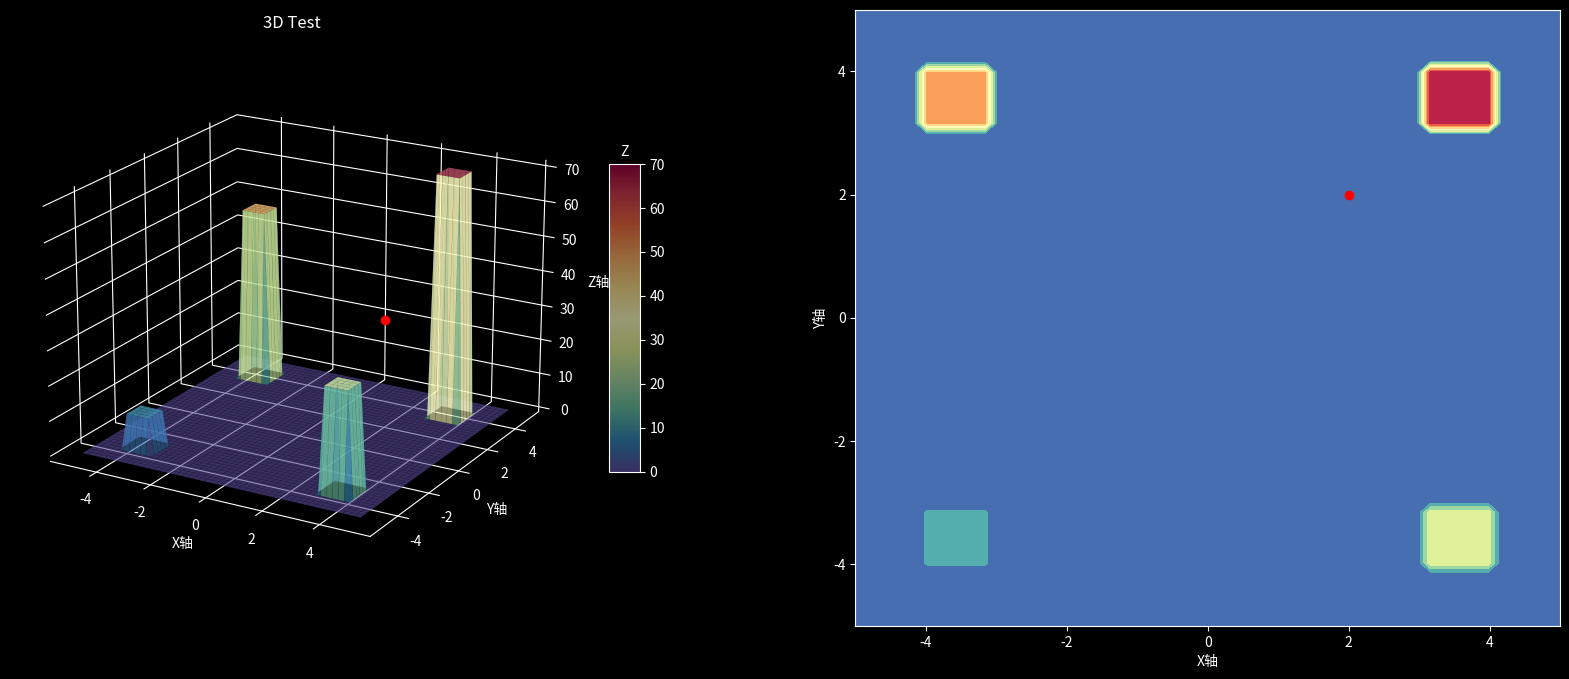

Python code for this plot:
import numpy as np
import matplotlib.pyplot as plt
import mpl_toolkits.mplot3d.axes3d as p3
import matplotlib.animation as animation
plt.style.use('dark_background')            #背景颜色设置为黑色

xx = []
yy = []
zz = []
N=50
xmar= np.linspace(-5,5,N)   #从min(df.x)到max(df.x)，共N个数
ymar= np.linspace(-5,5,N)
x,y=np.meshgrid(xmar,ymar)    #X为N行都为min(df.x)到max(df.x)的矩阵，Y同理。shape值都为(30,30)
z = np.zeros((N,N))
z[5:10,5:10]=10
z[5:10,40:45]=30
z[40:45,5:10]=50
z[40:45,40:45]=70
class Particle:
    def __init__(self, x, y, z, ang_vel):
        self.x = x                  #粒子的起始X点位置
        self.y = y                  #粒子的起始Y点位置
        self.z = z                  #粒子的起始Y点位置
        self.ang_vel = ang_vel      #速度和旋转方向(+为逆时针，-为顺时针)

class ParticleSimulator:
    def __init__(self, particles):
        self.particles = particles

    def evolve(self, dt):
        timestep = 0.01
        nsteps = int(dt / timestep)

        for i in range(nsteps):
            for p in self.particles:
                
                norm = (p.x **2 + p.y ** 2) ** 0.5
                v_x = -p.y / norm
                v_y = p.x / norm

                d_x = timestep * p.ang_vel * v_x
                d_y = timestep * p.ang_vel * v_y

                p.x += d_x
                p.y += d_y
                p.z = p.z

#绘三维图
def visualize(simulator):
    
    X = [p.x for p in simulator.particles]
    Y = [p.y for p in simulator.particles]
    Z = [p.z for p in simulator.particles]
    
    fig = plt.figure(figsize=(20,8),dpi =90)
    # ax = p3.Axes3D(fig)
    
    ax = fig.add_subplot(121,projection="3d")
    ax1 = fig.add_subplot(122)
    # ax = plt.gca(projection="3d") 
    # 运动的点
    point, = ax.plot(X, Y, Z, 'ro', label='p')     #如果不加逗号，返回值是包含一个元素的list，加上逗号表示直接将list的值取出
    # 曲线
    line, = ax.plot(X, Y, Z,'y-', label='line')
    # 运动的点
    point1, = ax1.plot(X, Y, "ro")     #如果不加逗号，返回值是包含一个元素的list，加上逗号表示直接将list的值取出
    # 曲线
    line1, = ax1.plot(X, Y,'y-', label='line')
    # point = [ax.plot(data[0][0,0:1], data[0][1,0:1], data[0][2,0:1],'ro')[0]]       #起始坐标点,data[0][0,0:1]=[0.] ,而data[0][0,0]=0.0
    plt.xlim(-5, 5)
    plt.ylim(-5, 5)

    def init():
        point.set_data([], [])
        point1.set_data([], [])
        return point,                #加上逗号表示返回包含只元素point的元组
    def animate(i):     
        simulator.evolve(0.01)
        X = [p.x for p in simulator.particles]
        Y = [p.y for p in simulator.particles]
        Z = [p.z for p in simulator.particles]
        xx.append(X[0])
        yy.append(Y[0])
        zz.append(Z[0])
        line.set_data(xx[:i+1],yy[:i+1])
        line.set_3d_properties(zz[:i+1])
        point.set_data(X[0],Y[0])
        point.set_3d_properties(Z[0])

        line1.set_data(xx[:i+1],yy[:i+1])
        point1.set_data(X[0],Y[0])

        # print(xx)
        return point,point1,

    ax.set_xlabel('X轴')
    ax.set_ylabel('Y轴')
    ax.set_zlabel('Z轴')
    ax.set_title('3D Test')

    ax.view_init(azim=-60, elev=20)      #azim为图片初始显示时候的角度，0的话为视角垂直x轴。elev=0的话是垂直Z轴
    ax.grid(True)       #True开启网格,False关闭网格

    ax.xaxis._axinfo['tick']['outward_factor'] = 0.0    #坐标轴内(outward)突出的线长
    ax.xaxis._axinfo['tick']['inward_factor'] = 0.4     #坐标轴外(inward)突出的线长
    ax.yaxis._axinfo['tick']['outward_factor'] = 0
    ax.yaxis._axinfo['tick']['inward_factor'] = 0.4
    ax.zaxis._axinfo['tick']['outward_factor'] = 0
    ax.zaxis._axinfo['tick']['inward_factor'] = 0.4

    ax.xaxis.pane.fill = False      #为True或者屏蔽的话图像内的背景颜色偏灰色点
    ax.yaxis.pane.fill = False
    ax.zaxis.pane.fill = False

    ax.xaxis.pane.set_edgecolor('k')        #三维后半部分边框线条黑色加粗
    ax.yaxis.pane.set_edgecolor('k')
    ax.zaxis.pane.set_edgecolor('k')
 
    p=ax.plot_surface(x,y, z, rstride=1, cstride=1, cmap='Spectral_r',alpha=0.6,edgecolor='k',linewidth=0.05)
    cbar=fig.colorbar(p, shrink=0.5,aspect=10)
    cbar.ax.set_title('Z',fontsize=10)
    #-------------------------等高线图---------------------------------------------------
    # fig1, ax1 = plt.subplots(figsize=(5,4),dpi =90)  
    # CS=ax1.contour(x,y, z, levels=10, linewidths=0.5, colors='k')
    cntr = ax1.contourf(x,y, z, levels=10, cmap="Spectral_r")
    # # ax.plot_surface(x,y, rstride=1, cstride=1, cmap='Spectral_r',alpha=0.6,edgecolor='k',linewidth=0.05)
    # scat=ax.scatter(df.x, df.y,c=df.z,s=40, linewidths=0.5, edgecolors="k",alpha=0.8)
    ax1.set_xlabel("X轴")
    ax1.set_ylabel("Y轴")
    # fig.colorbar(cntr,ax1=ax1,label="高度值")  
    # cbar = fig.colorbar(cntr,shrink=0.5,aspect=10,label="高度值")  
    # ax1=cbar.ax   #调出colorbar的ax属性
    # ax1.set_title('高度值',fontsize=10)
    # CS.levels = [int(val) for val in cntr.levels]

    # #FuncAnimation(fig,func,frames,init_func,interval,blit)
    # #fig 绘制动图的画布名称
    # #func自定义动画函数，即下边程序定义的函数update
    # #frames动画长度，一次循环包含的帧数，在函数运行时，其值会传递给函数update(n)的形参“n”
    # #init_func自定义开始帧，即传入刚定义的函数init,初始化函数
    # #e.interval更新频率，以ms计
    # #f.blit选择更新所有点，还是仅更新产生变化的点。应选择True，但mac用户请选择False，否则无法显
    ani = animation.FuncAnimation(fig, animate,init_func = init, blit=False,interval=10)
    
    plt.show()


def test_visualize():
    particles = [Particle(2, 2, 30, 5)]
    #             #  Particle(0.0, -0.5, -1),
    #             #  Particle(-0.1, -0.4, 3)]
    simulator = ParticleSimulator(particles)
    visualize(simulator)

if __name__ == '__main__':
    test_visualize()
    plt.show()